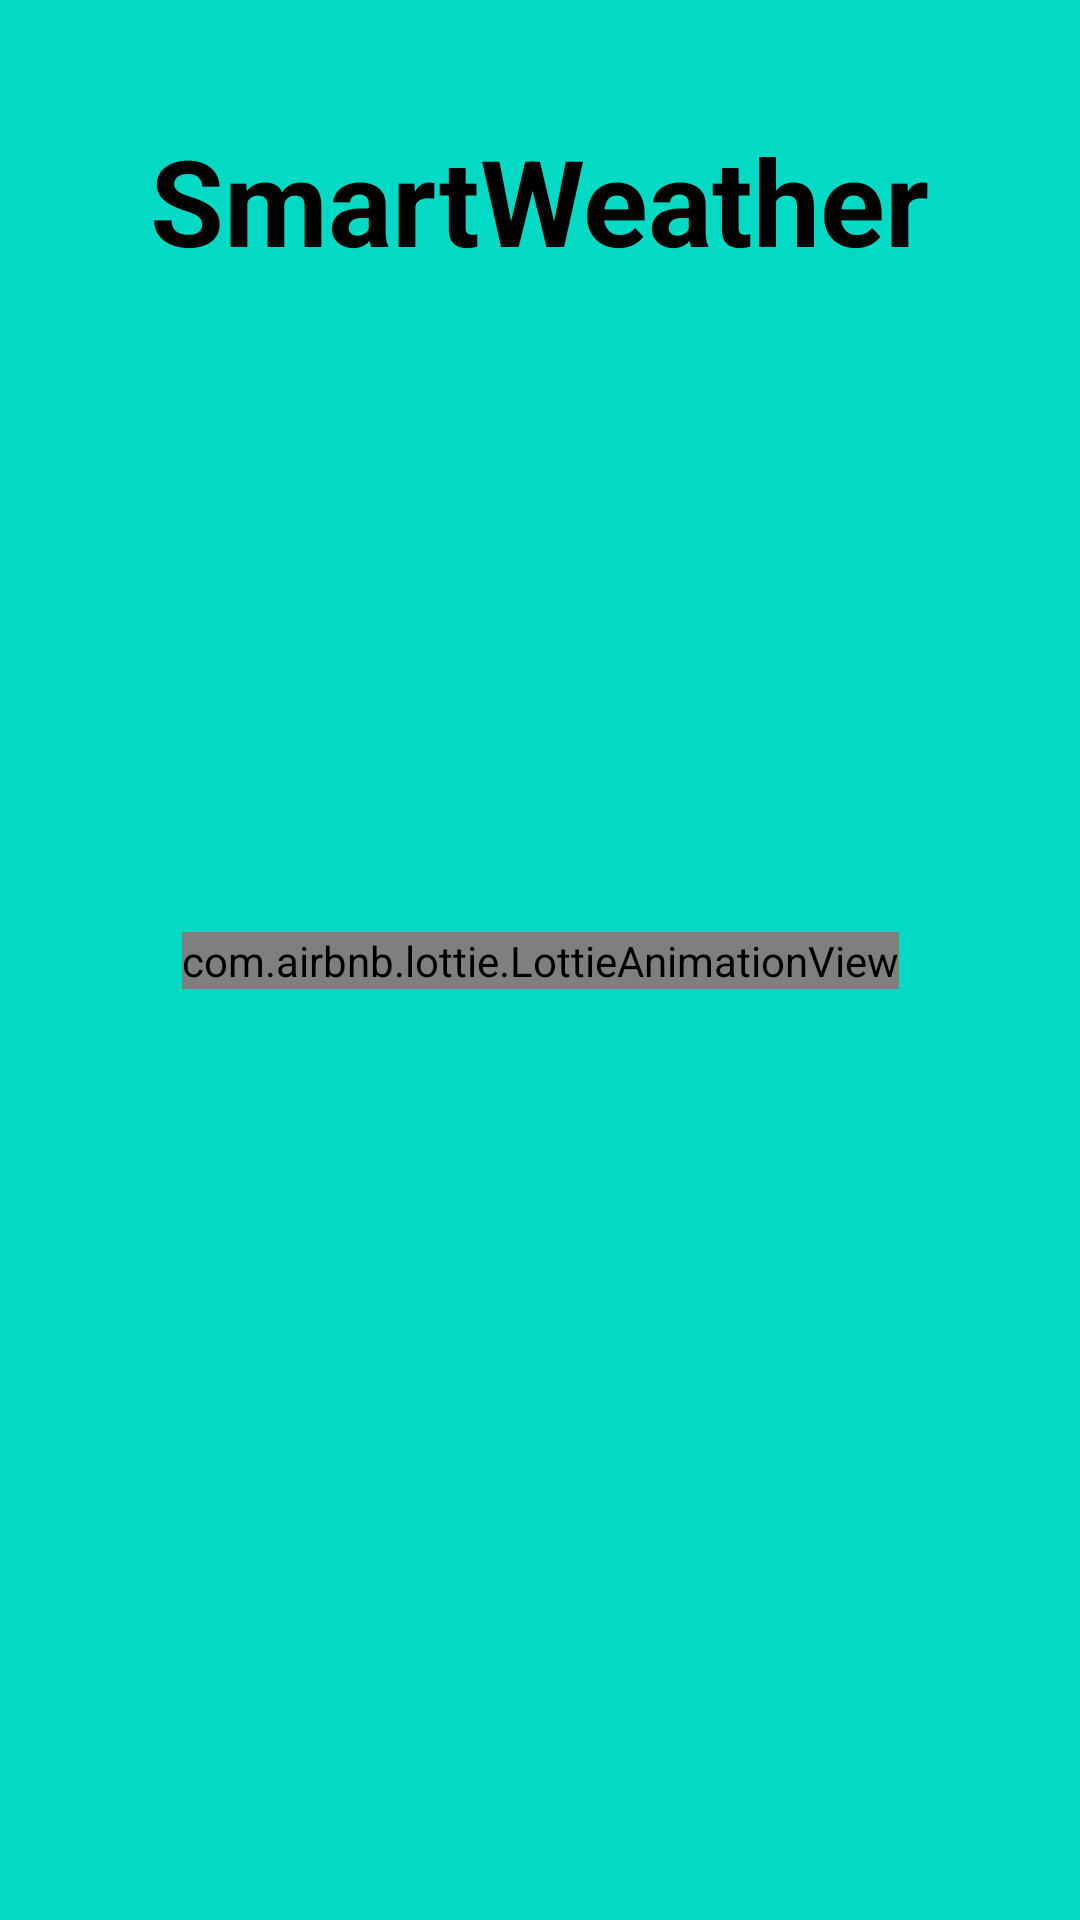

Produce the Android XML layout that renders to this screen, including the resource entries it uses.
<!-- AndroidManifest.xml: application theme Theme.SmartWeather -->
<!-- res/layout/fragment_splash_screen.xml -->
<?xml version="1.0" encoding="utf-8"?>
<layout xmlns:android="http://schemas.android.com/apk/res/android"
    xmlns:app="http://schemas.android.com/apk/res-auto"
    xmlns:tools="http://schemas.android.com/tools">

    <data>

    </data>

    <androidx.constraintlayout.widget.ConstraintLayout
        android:layout_width="match_parent"
        android:layout_height="match_parent"
        android:background="@color/teal_200"
        tools:context=".views.SplashScreenFragment">

        <TextView
            android:layout_width="wrap_content"
            android:layout_height="wrap_content"
            android:layout_marginTop="40dp"
            android:text="@string/str_title_smw"
            android:textColor="@color/black"
            android:textSize="40sp"
            android:textStyle="bold"
            app:layout_constraintEnd_toEndOf="parent"
            app:layout_constraintStart_toStartOf="parent"
            app:layout_constraintTop_toTopOf="parent" />

        <com.airbnb.lottie.LottieAnimationView
            android:id="@+id/lottie_ly"
            android:layout_width="wrap_content"
            android:layout_height="wrap_content"
            app:layout_constraintBottom_toBottomOf="parent"
            app:layout_constraintLeft_toLeftOf="parent"
            app:layout_constraintRight_toRightOf="parent"
            app:layout_constraintTop_toTopOf="parent" />

    </androidx.constraintlayout.widget.ConstraintLayout>
</layout>
<!-- resources referenced by this layout -->
<resources>
  <color name="black">#FF000000</color>
  <color name="teal_200">#FF03DAC5</color>
  <string name="str_title_smw">SmartWeather</string>
  <style name="Theme.SmartWeather" parent="Theme.MaterialComponents.DayNight.DarkActionBar">
          
          <item name="colorPrimary">@color/purple_500</item>
          <item name="colorPrimaryVariant">@color/grey_status_bar</item>
          <item name="colorOnPrimary">@color/white</item>
          
          <item name="colorSecondary">@color/teal_200</item>
          <item name="colorSecondaryVariant">@color/teal_700</item>
          <item name="colorOnSecondary">@color/black</item>
          
          <item name="android:statusBarColor" tools:targetApi="l">?attr/colorPrimaryVariant</item>
          
          <item name="windowActionBar">false</item>
          <item name="windowNoTitle">true</item>
      </style>
  <color name="purple_500">#FF6200EE</color>
  <color name="white">#FFFFFFFF</color>
  <color name="teal_700">#FF018786</color>
</resources>
